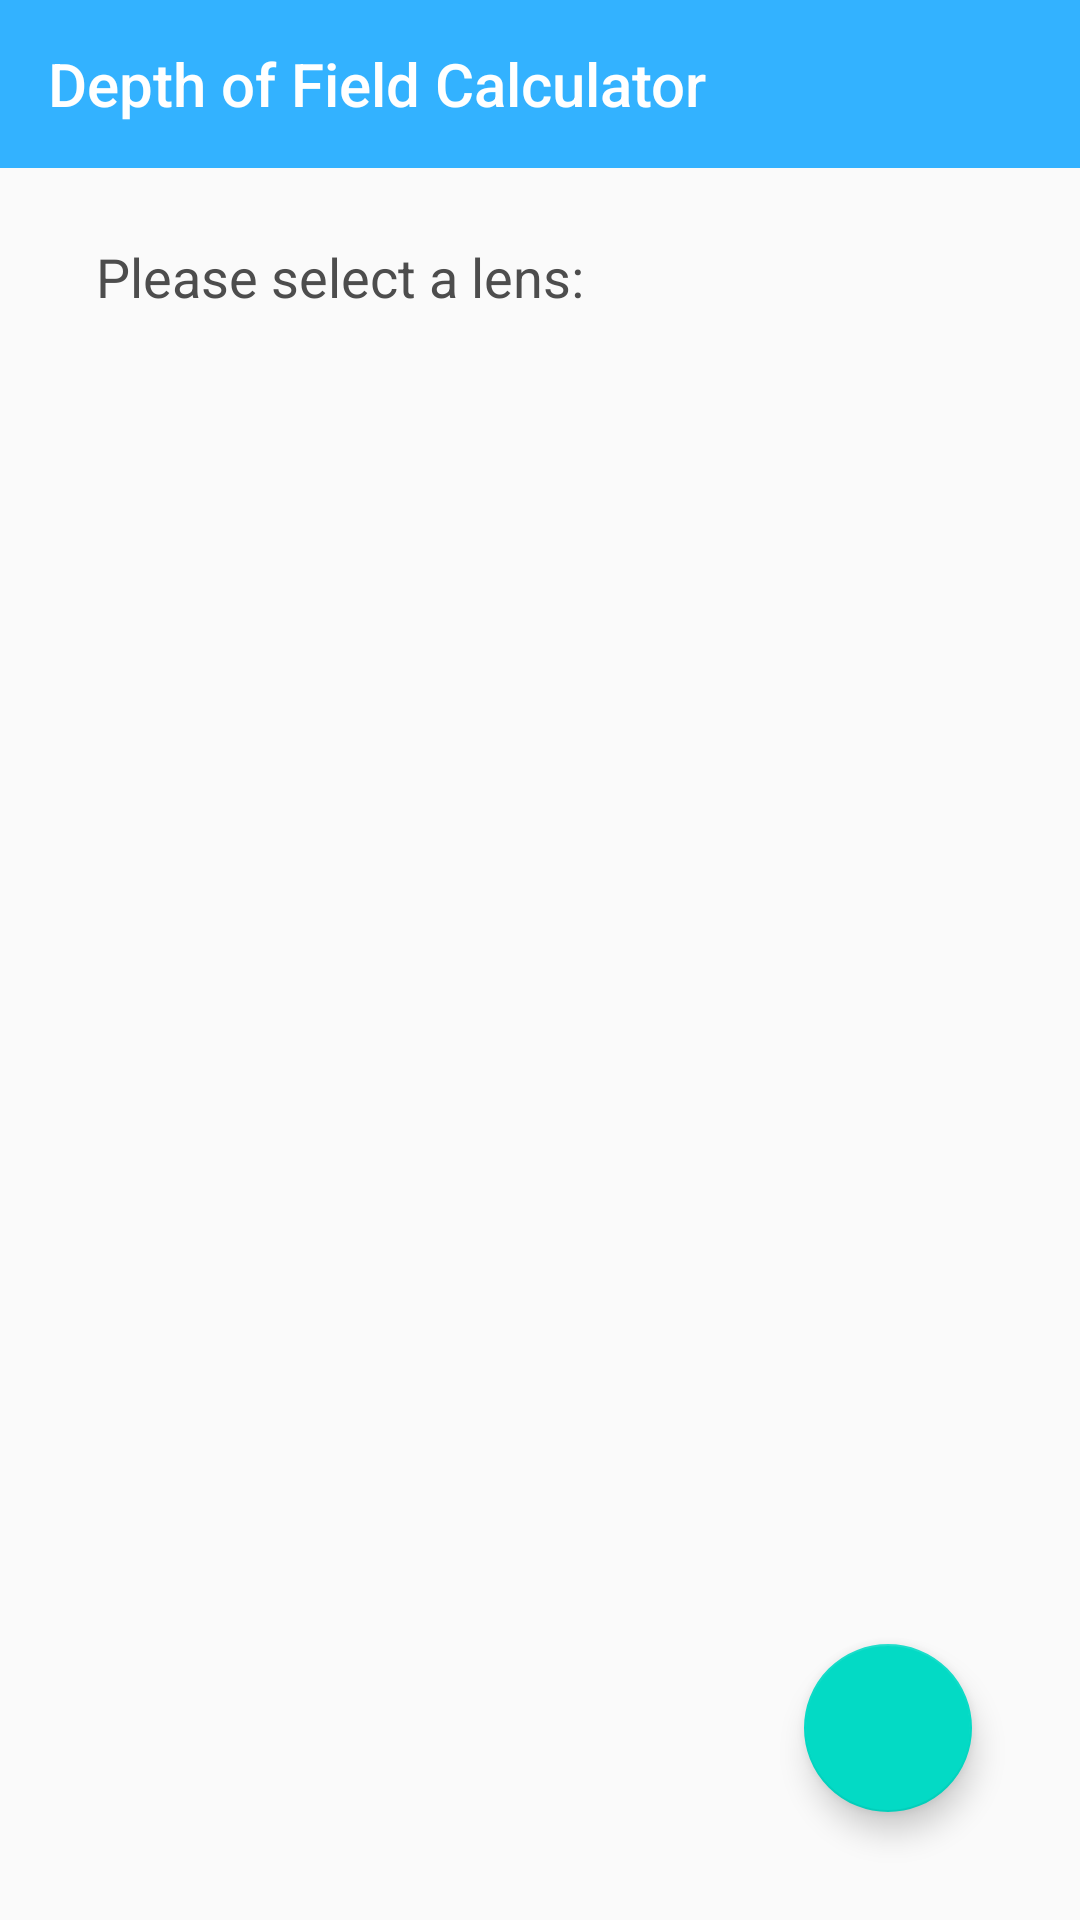

Reconstruct the res/layout file that produces this screen, plus the resources it refers to.
<!-- AndroidManifest.xml: activity theme AppTheme.NoActionBar -->
<!-- res/layout/activity_main.xml -->
<?xml version="1.0" encoding="utf-8"?>
<androidx.constraintlayout.widget.ConstraintLayout xmlns:android="http://schemas.android.com/apk/res/android"
    xmlns:app="http://schemas.android.com/apk/res-auto"
    xmlns:tools="http://schemas.android.com/tools"
    android:id="@+id/constraintlayout"
    android:layout_width="match_parent"
    android:layout_height="match_parent"
    tools:context=".MainActivity">

    <com.google.android.material.appbar.AppBarLayout
        android:id="@+id/appBarLayout"
        android:layout_width="wrap_content"
        android:layout_height="wrap_content"
        android:theme="@style/AppTheme.AppBarOverlay"
        app:layout_constraintBottom_toBottomOf="parent"
        app:layout_constraintEnd_toEndOf="parent">

    </com.google.android.material.appbar.AppBarLayout>

    <com.google.android.material.floatingactionbutton.FloatingActionButton
        android:id="@+id/fab"
        android:layout_width="wrap_content"
        android:layout_height="wrap_content"
        android:layout_marginEnd="36dp"
        android:layout_marginRight="36dp"
        android:layout_marginBottom="36dp"
        android:src="@drawable/ic_white_add_24"
        app:layout_constraintBottom_toBottomOf="parent"
        app:layout_constraintEnd_toEndOf="parent" />

    <ListView
        android:id="@+id/listViewCameras"
        android:layout_width="0dp"
        android:layout_height="wrap_content"
        android:layout_marginStart="16dp"
        android:layout_marginLeft="16dp"
        android:layout_marginTop="5dp"
        android:layout_marginEnd="20dp"
        android:layout_marginRight="20dp"
        android:visibility="visible"
        app:layout_constraintEnd_toEndOf="parent"
        app:layout_constraintHorizontal_bias="1.0"
        app:layout_constraintStart_toStartOf="parent"
        app:layout_constraintTop_toBottomOf="@+id/selectLensTextView" />

    <androidx.appcompat.widget.Toolbar
        android:id="@+id/toolbar"
        android:layout_width="0dp"
        android:layout_height="wrap_content"
        android:background="#33B2FF"
        android:minHeight="?attr/actionBarSize"
        app:layout_constraintEnd_toEndOf="parent"
        app:layout_constraintStart_toStartOf="parent"
        app:layout_constraintTop_toTopOf="parent"
        app:title="Depth of Field Calculator"
        app:titleTextColor="@android:color/white" />

    <TextView
        android:id="@+id/selectLensTextView"
        android:layout_width="wrap_content"
        android:layout_height="wrap_content"
        android:layout_marginStart="16dp"
        android:layout_marginLeft="16dp"
        android:layout_marginTop="24dp"
        android:layout_marginEnd="16dp"
        android:layout_marginRight="16dp"
        android:text="Please select a lens:"
        android:textColor="#4D4D4D"
        android:textSize="18sp"
        app:layout_constraintEnd_toEndOf="parent"
        app:layout_constraintHorizontal_bias="0.096"
        app:layout_constraintStart_toStartOf="parent"
        app:layout_constraintTop_toBottomOf="@+id/toolbar" />

</androidx.constraintlayout.widget.ConstraintLayout>
<!-- resources referenced by this layout -->
<resources>
  <style name="AppTheme.AppBarOverlay" parent="ThemeOverlay.AppCompat.Dark.ActionBar" />
  <style name="AppTheme.NoActionBar">
          <item name="windowActionBar">false</item>
          <item name="windowNoTitle">true</item>
      </style>
</resources>
